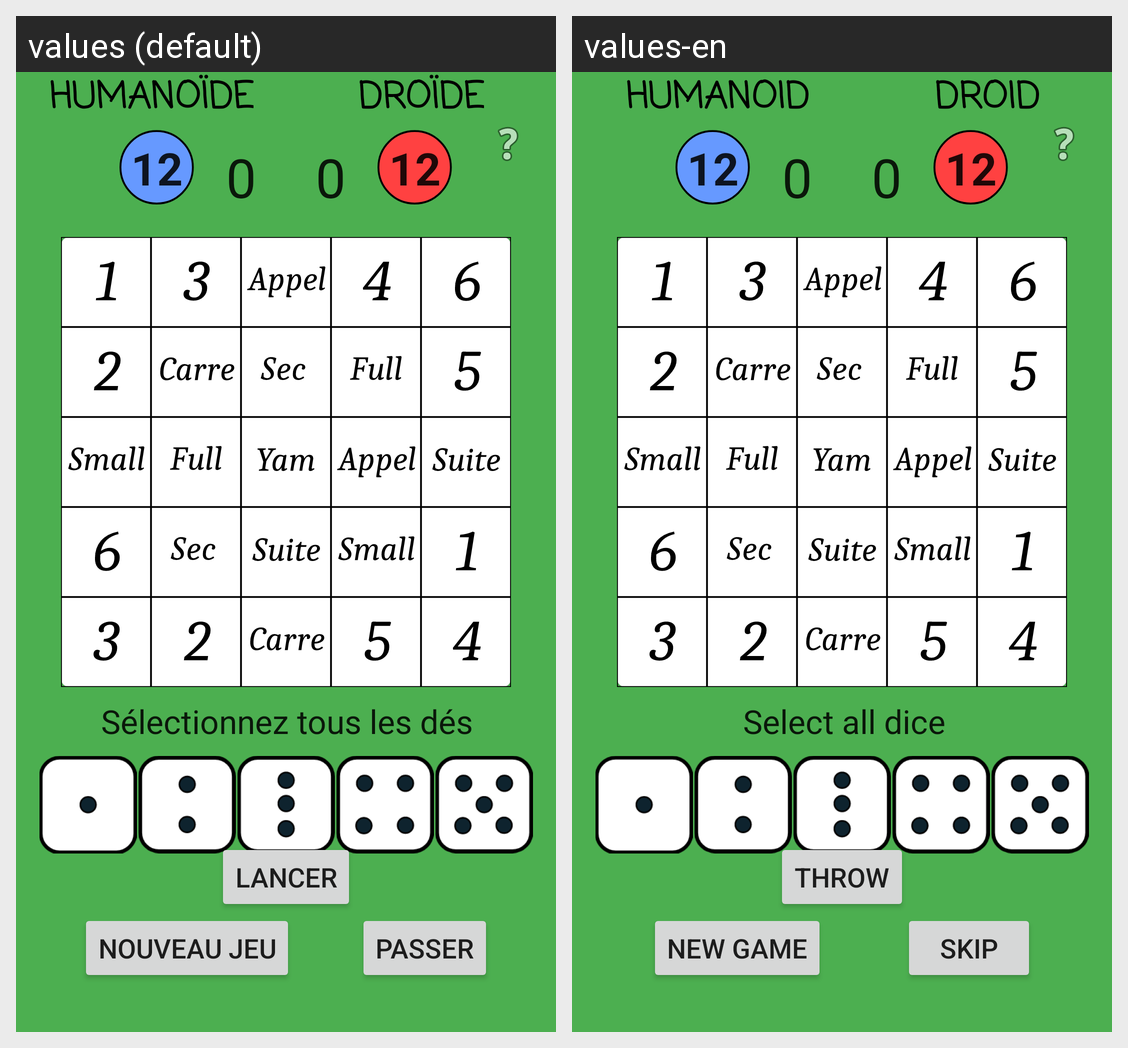

The same Android screen rendered under two of its app's locales, left to right. List the strings drawn on it with the default value and each locale's translation.
Android screen res/layout/activity_main.xml rendered under 2 locales, left to right: values (default), values-en. Device: Nexus 5 (rendered at 1080×1920; each locale shown at half size, 540×960, under a caption strip naming it); theme AppTheme.
Strings drawn on this screen, with the default value and each locale's value (text and hints the layout hard-codes, and strings that could not be matched under every locale, appear in the picture but are not listed):

StartButton
  values: Nouveau jeu
  values-en: New game

skipButton
  values: Passer
  values-en: Skip

Bouton_Lancer
  values: Lancer
  values-en: Throw

selectAllDices
  values: Sélectionnez tous les dés
  values-en: Select all dice

Human
  values: Humanoïde
  values-en: Humanoid

Droid
  values: Droïde
  values-en: Droid
